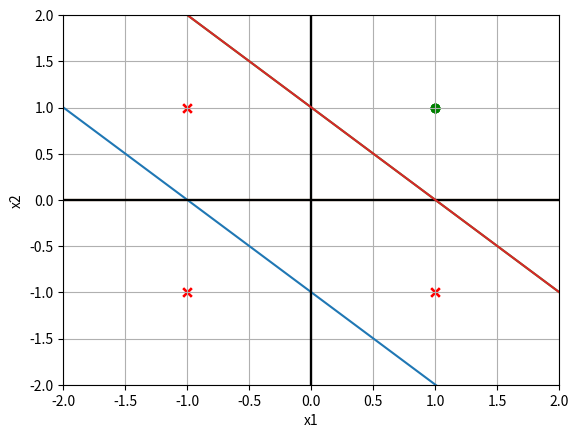

Write the Python code that produced this figure. (Note: this script raises an exception after producing the figure.)
import matplotlib.pyplot as plt


def training_and_hebb_network():
    w1, w2, b = 0, 0, 0

    for tr_vec in and_training_set:
        x1, x2, y = tr_vec
        w1 += x1 * y
        w2 += x2 * y
        b += 1 * y

        # Plot
        x1_plot = [-2, 2]  # Generate values for x1
        # Calculate values for x2 (rewriting the linear equation "b + w1*x1 + w2*x2 = 0" as "x2 = (-b - w1*x1) / w2")
        x2_plot = [(-b - w1 * x) / w2 for x in x1_plot]

        for tr_vec in and_training_set:
            if tr_vec[2] == 1:
                plt.scatter(tr_vec[0], tr_vec[1],
                            color="green", marker="o", label="Class 1")
            else:
                plt.scatter(tr_vec[0], tr_vec[1], color="red",
                            marker="x", label="Class -1")

        plt.axhline(y=0, color="black")
        plt.axvline(x=0, color="black")
        plt.xlabel("x1")
        plt.ylabel("x2")
        plt.xlim(-2, 2)
        plt.ylim(-2, 2)
        plt.plot(x1_plot, x2_plot)
        plt.grid(True)
        plt.show()

        print(w1, w2)
    return w1, w2, b


def test_and(w1, w2, b):
    flag = 0  # This will be used to finish the program
    while (flag == 0):
        x1 = int(input("Enter x1 (1 or -1): "))
        x2 = int(input("Enter x2 (1 or -1): "))
        valid_values = {-1, 1}
        if (x1 in valid_values and x2 in valid_values):
            result = b + x1 * w1 + x2 * w2
            if result >= 1:
                result = 1
            elif result <= -1:
                result = -1
            print("The result of AND operation is: ", result)
        else:
            print("Please enter valid values in the input! You can only use 1 or -1")

        # Control the end of program
        while True:
            choice = input("Do you want to continue? (y/n): ").lower()
            if choice == "n":
                return
            elif choice == "y":
                break
            else:
                print("You can only enter 'y' or 'n'")


if __name__ == "__main__":

    # * training sets in format[[x1, x2, y] , ...]

    and_training_set = [[1, 1, 1], [1, -1, -1], [-1, 1, -1], [-1, -1, -1]]

    w1, w2, b = training_and_hebb_network()
    test_and(w1, w2, b)

